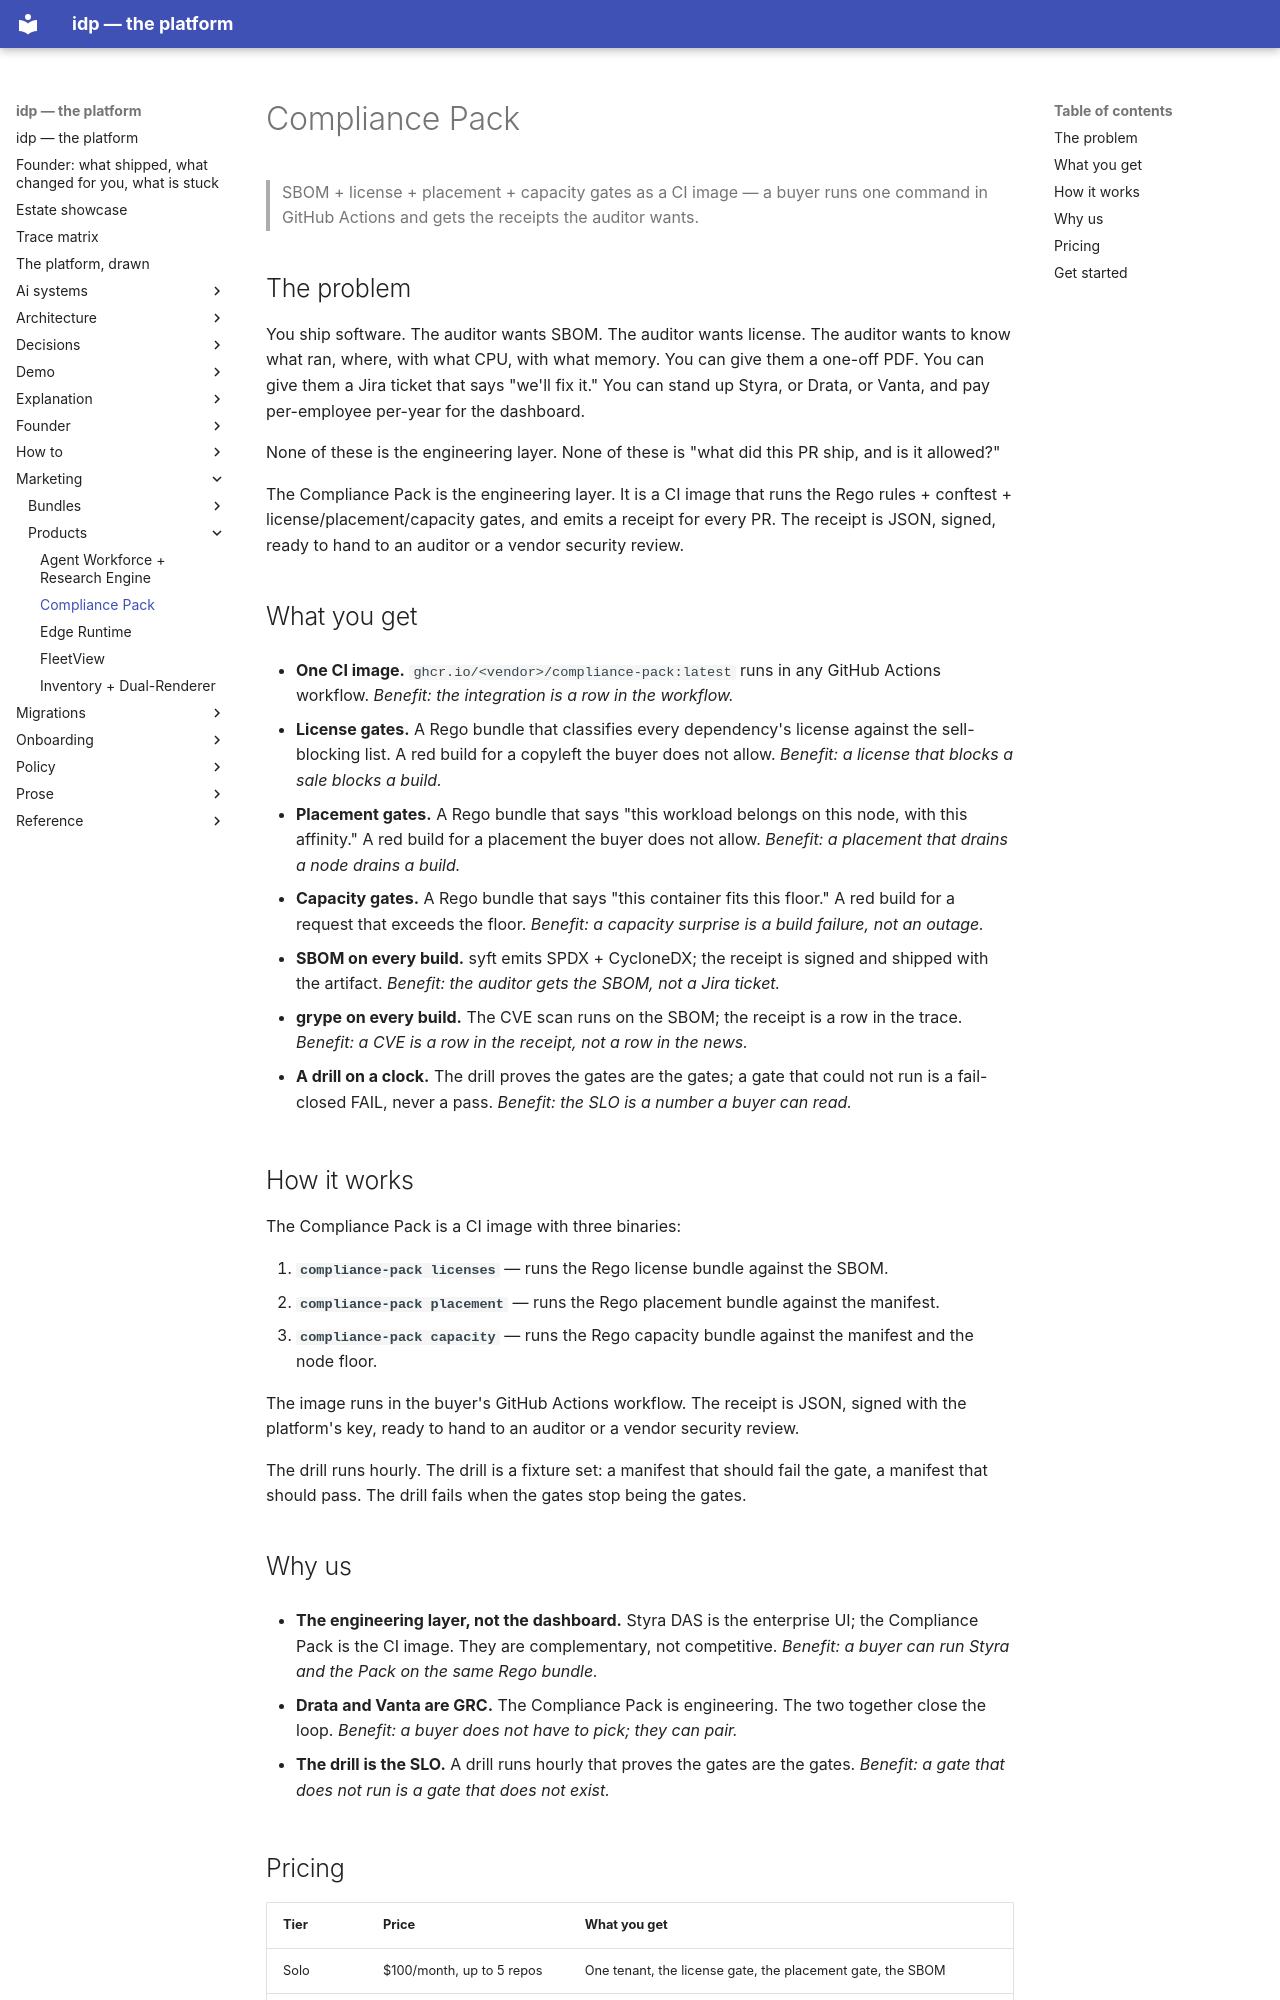

repository: chidionyema/idp · page: marketing/products/compliance-pack/index.html · generator: mkdocs

# Compliance Pack

> SBOM + license + placement + capacity gates as a CI image — a buyer
> runs one command in GitHub Actions and gets the receipts the auditor
> wants.

## The problem

You ship software. The auditor wants SBOM. The auditor wants license.
The auditor wants to know what ran, where, with what CPU, with what
memory. You can give them a one-off PDF. You can give them a Jira
ticket that says "we'll fix it." You can stand up Styra, or Drata, or
Vanta, and pay per-employee per-year for the dashboard.

None of these is the engineering layer. None of these is "what did
this PR ship, and is it allowed?"

The Compliance Pack is the engineering layer. It is a CI image that
runs the Rego rules + conftest + license/placement/capacity gates, and
emits a receipt for every PR. The receipt is JSON, signed, ready to
hand to an auditor or a vendor security review.

## What you get

- **One CI image.** `ghcr.io/<vendor>/compliance-pack:latest` runs in
  any GitHub Actions workflow. *Benefit: the integration is a row in
  the workflow.*

- **License gates.** A Rego bundle that classifies every dependency's
  license against the sell-blocking list. A red build for a copyleft
  the buyer does not allow. *Benefit: a license that blocks a sale
  blocks a build.*

- **Placement gates.** A Rego bundle that says "this workload belongs
  on this node, with this affinity." A red build for a placement the
  buyer does not allow. *Benefit: a placement that drains a node drains
  a build.*

- **Capacity gates.** A Rego bundle that says "this container fits
  this floor." A red build for a request that exceeds the floor.
  *Benefit: a capacity surprise is a build failure, not an outage.*

- **SBOM on every build.** syft emits SPDX + CycloneDX; the receipt
  is signed and shipped with the artifact. *Benefit: the auditor gets
  the SBOM, not a Jira ticket.*

- **grype on every build.** The CVE scan runs on the SBOM; the receipt
  is a row in the trace. *Benefit: a CVE is a row in the receipt, not
  a row in the news.*

- **A drill on a clock.** The drill proves the gates are the gates;
  a gate that could not run is a fail-closed FAIL, never a pass.
  *Benefit: the SLO is a number a buyer can read.*

## How it works

The Compliance Pack is a CI image with three binaries:

1. **`compliance-pack licenses`** — runs the Rego license bundle
   against the SBOM.
2. **`compliance-pack placement`** — runs the Rego placement bundle
   against the manifest.
3. **`compliance-pack capacity`** — runs the Rego capacity bundle
   against the manifest and the node floor.

The image runs in the buyer's GitHub Actions workflow. The receipt is
JSON, signed with the platform's key, ready to hand to an auditor or a
vendor security review.

The drill runs hourly. The drill is a fixture set: a manifest that
should fail the gate, a manifest that should pass. The drill fails when
the gates stop being the gates.
